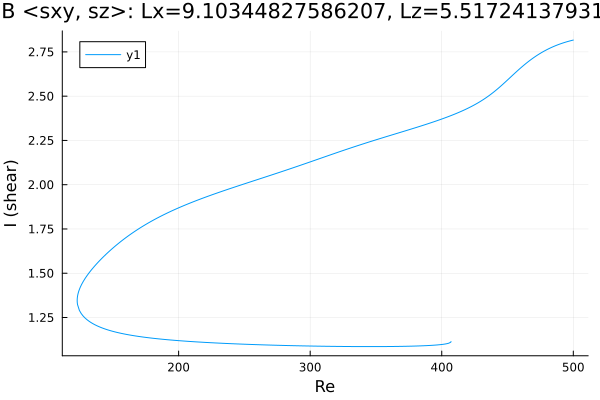

Source data for this figure (header and first rows):
Re, shear
500.0, 2.817
498.8, 2.815
497.4, 2.812
495.9, 2.809
494.5, 2.806
493.1, 2.803
491.7, 2.799
490.3, 2.796
488.9, 2.792
487.5, 2.788
486, 2.784
484.6, 2.779
483.2, 2.775
481.8, 2.77
480.4, 2.764
479, 2.759
477.6, 2.753
476.1, 2.747
475.6, 2.745
474.2, 2.739
472.8, 2.732
471.4, 2.725
470, 2.718
468.6, 2.711
467.1, 2.703
465.7, 2.695
464.3, 2.686
462.9, 2.678
461.5, 2.669
460.1, 2.66
458.7, 2.651
457.2, 2.641
455.8, 2.632
454.4, 2.622
453, 2.612
451.6, 2.602
450.2, 2.593
448.8, 2.583
447.3, 2.573
445.9, 2.564
444.5, 2.554
443.1, 2.545
441.7, 2.536
440.3, 2.528
438.9, 2.519
437.4, 2.511
436, 2.504
434.6, 2.496
433.2, 2.489
431.8, 2.482
430.4, 2.475
429, 2.469
427.5, 2.462
426.1, 2.456
424.7, 2.45
423.3, 2.445
421.9, 2.439
420.5, 2.434
419.1, 2.429
417.6, 2.424
... 482 more rows
